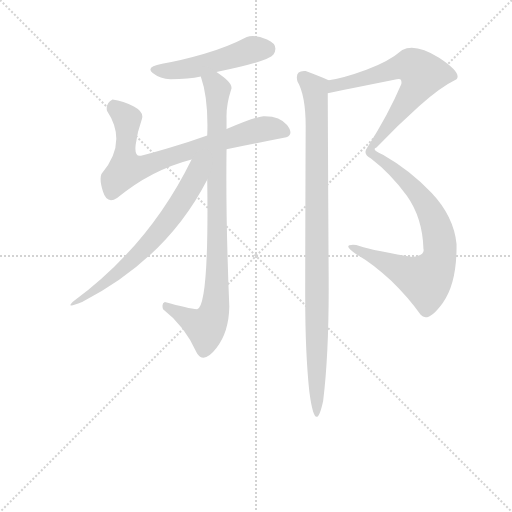
t = 0.00 s
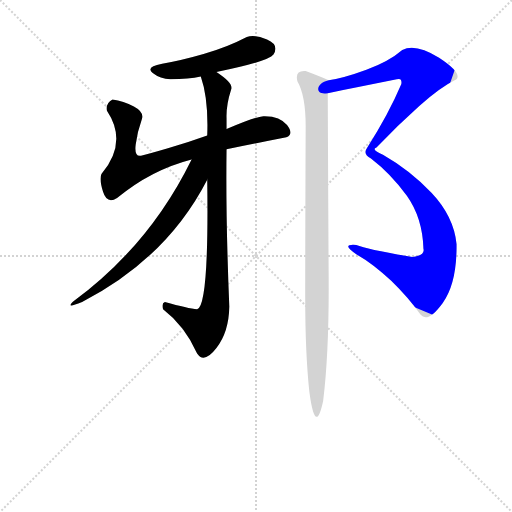
t = 4.54 s
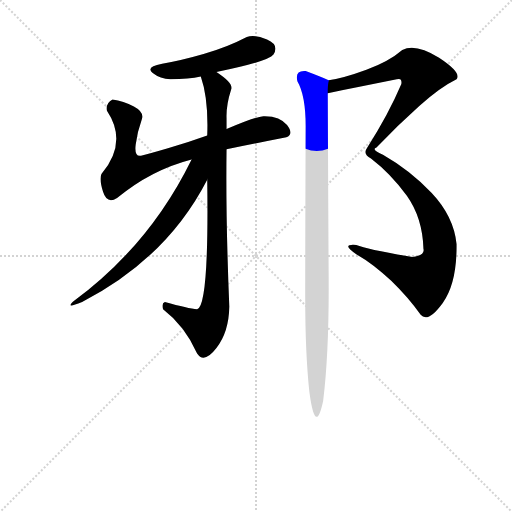
t = 4.73 s
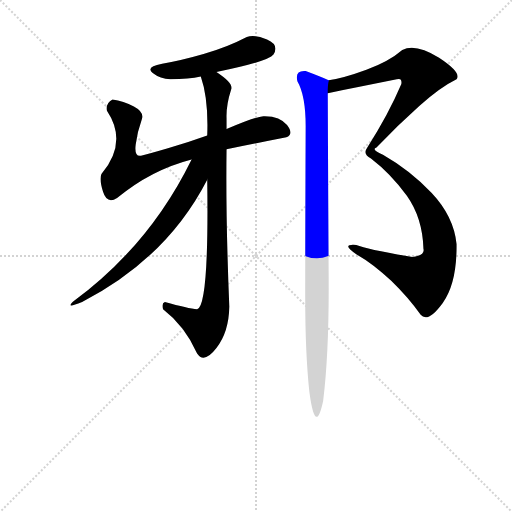
t = 4.92 s
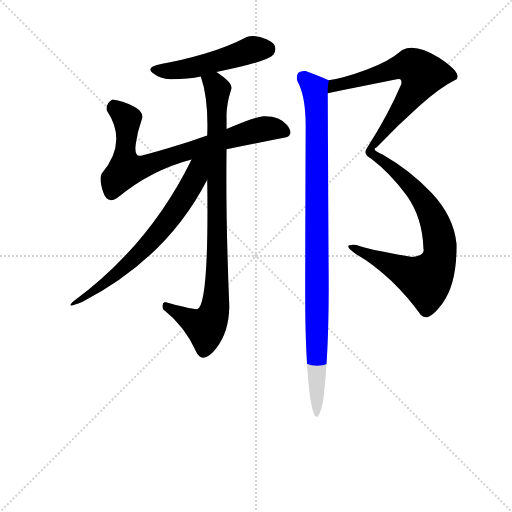
t = 5.11 s
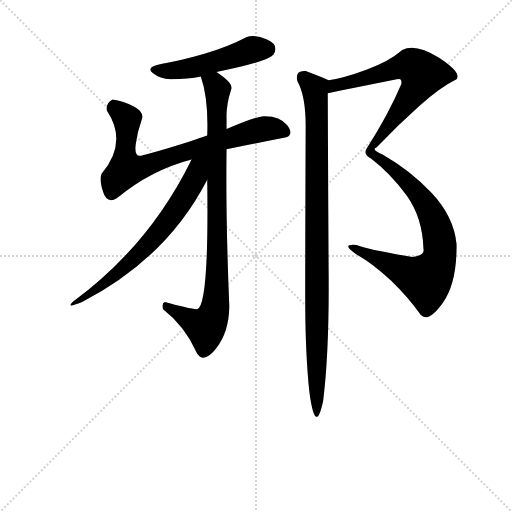
t = 5.76 s

The animated SVG that drew these frames (rendered in a browser with its animation timeline set to each time). Animation: 6 CSS @keyframes rules; one cycle of 5.76 s.

<svg version="1.1" viewBox="0 0 1024 1024" xmlns="http://www.w3.org/2000/svg">
  <g stroke="lightgray" stroke-dasharray="1,1" stroke-width="1" transform="scale(4, 4)">
    <line x1="0" y1="0" x2="256" y2="256"></line>
    <line x1="256" y1="0" x2="0" y2="256"></line>
    <line x1="128" y1="0" x2="128" y2="256"></line>
    <line x1="0" y1="128" x2="256" y2="128"></line>
  </g>
<g transform="scale(0.92, -0.92) translate(60, -900)">
   <style type="text/css">
    @keyframes keyframes0 {
      from {
       stroke: blue;
       stroke-dashoffset: 500;
       stroke-width: 128;
       }
       62% {
       animation-timing-function: step-end;
       stroke: blue;
       stroke-dashoffset: 0;
       stroke-width: 128;
       }
       to {
       stroke: black;
       stroke-width: 1024;
       }
       }
       #make-me-a-hanzi-animation-0 {
         animation: keyframes0 0.656901s both;
         animation-delay: 0.000000s;
         animation-timing-function: linear;
       }
    @keyframes keyframes1 {
      from {
       stroke: blue;
       stroke-dashoffset: 760;
       stroke-width: 128;
       }
       71% {
       animation-timing-function: step-end;
       stroke: blue;
       stroke-dashoffset: 0;
       stroke-width: 128;
       }
       to {
       stroke: black;
       stroke-width: 1024;
       }
       }
       #make-me-a-hanzi-animation-1 {
         animation: keyframes1 0.868490s both;
         animation-delay: 0.656901s;
         animation-timing-function: linear;
       }
    @keyframes keyframes2 {
      from {
       stroke: blue;
       stroke-dashoffset: 913;
       stroke-width: 128;
       }
       75% {
       animation-timing-function: step-end;
       stroke: blue;
       stroke-dashoffset: 0;
       stroke-width: 128;
       }
       to {
       stroke: black;
       stroke-width: 1024;
       }
       }
       #make-me-a-hanzi-animation-2 {
         animation: keyframes2 0.993001s both;
         animation-delay: 1.525391s;
         animation-timing-function: linear;
       }
    @keyframes keyframes3 {
      from {
       stroke: blue;
       stroke-dashoffset: 680;
       stroke-width: 128;
       }
       69% {
       animation-timing-function: step-end;
       stroke: blue;
       stroke-dashoffset: 0;
       stroke-width: 128;
       }
       to {
       stroke: black;
       stroke-width: 1024;
       }
       }
       #make-me-a-hanzi-animation-3 {
         animation: keyframes3 0.803385s both;
         animation-delay: 2.518392s;
         animation-timing-function: linear;
       }
    @keyframes keyframes4 {
      from {
       stroke: blue;
       stroke-dashoffset: 1191;
       stroke-width: 128;
       }
       79% {
       animation-timing-function: step-end;
       stroke: blue;
       stroke-dashoffset: 0;
       stroke-width: 128;
       }
       to {
       stroke: black;
       stroke-width: 1024;
       }
       }
       #make-me-a-hanzi-animation-4 {
         animation: keyframes4 1.219238s both;
         animation-delay: 3.321777s;
         animation-timing-function: linear;
       }
    @keyframes keyframes5 {
      from {
       stroke: blue;
       stroke-dashoffset: 994;
       stroke-width: 128;
       }
       76% {
       animation-timing-function: step-end;
       stroke: blue;
       stroke-dashoffset: 0;
       stroke-width: 128;
       }
       to {
       stroke: black;
       stroke-width: 1024;
       }
       }
       #make-me-a-hanzi-animation-5 {
         animation: keyframes5 1.058919s both;
         animation-delay: 4.541016s;
         animation-timing-function: linear;
       }
</style>
<path d="M 410.5 743.5 Q 523.5 766.5 534.5 781.5 Q 547.5 802.5 520.5 814.0 Q 493.5 825.5 476.5 819.5 Q 434.5 797.5 382.5 782.5 Q 330.5 767.5 292.5 761.5 Q 255.5 754.5 272.0 741.5 Q 288.5 728.5 310.5 727.5 Q 350.5 727.5 376.5 733.5 L 410.5 743.5 Z" fill="lightgray"></path> 
<path d="M 184.5 683.5 Q 169.5 675.5 172.5 659.5 Q 218.5 590.5 160.5 521.5 Q 155.5 510.5 164.0 483.0 Q 172.5 455.5 194.5 469.5 Q 267.5 530.5 356.5 553.5 L 432.5 575.5 Q 486.5 586.5 562.5 601.5 Q 579.5 607.5 564.0 628.0 Q 548.5 648.5 512.5 647.5 Q 493.5 645.5 432.5 619.5 L 390.5 605.5 Q 345.5 589.5 305.0 577.5 Q 264.5 565.5 246.5 561.5 Q 231.5 558.5 235.0 586.0 Q 238.5 613.5 248.5 641.5 Q 253.5 656.5 231.0 668.5 Q 208.5 680.5 184.5 683.5 Z" fill="lightgray"></path> 
<path d="M 390.5 509.5 Q 394.5 234.5 368.5 227.5 Q 349.5 229.5 298.5 243.5 Q 290.5 241.5 294.5 227.5 Q 341.5 191.5 368.5 131.5 Q 383.5 108.5 410.5 143.5 Q 437.5 177.5 438.5 233.5 Q 430.5 425.5 432.5 575.5 L 432.5 619.5 L 432.5 643.5 Q 431.5 671.5 442.5 705.5 Q 448.5 718.5 410.5 743.5 C 386.5 761.5 368.5 762.5 376.5 733.5 Q 393.5 684.5 390.5 605.5 L 390.5 509.5 Z" fill="lightgray"></path> 
<path d="M 356.5 553.5 Q 265.5 367.5 100.5 245.5 Q 79.5 227.5 118.5 243.5 Q 302.5 338.5 390.5 509.5 C 425.5 576.5 378.5 597.5 356.5 553.5 Z" fill="lightgray"></path> 
<path d="M 652.5 697.5 Q 718.5 710.5 802.5 727.5 Q 814.5 731.5 812.5 717.5 Q 784.5 651.5 738.5 579.5 Q 727.5 564.5 746.5 555.5 Q 789.5 522.5 824.5 474.5 Q 858.5 426.5 860.5 359.5 Q 864.5 344.5 836.5 341.5 Q 739.5 357.5 714.5 367.5 Q 679.5 370.5 714.5 347.5 Q 751.5 326.5 790.5 289.5 Q 828.5 252.5 854.5 215.5 Q 870.5 197.5 902.5 241.5 Q 933.5 284.5 932.5 369.5 Q 926.5 429.5 878.5 480.5 Q 830.5 530.5 772.5 563.5 Q 745.5 575.5 758.5 579.5 Q 804.5 627.5 851.5 669.5 Q 897.5 710.5 932.5 727.5 Q 944.5 741.5 894.5 774.5 Q 843.5 806.5 814.5 791.5 Q 785.5 766.5 736.5 748.5 Q 687.5 730.5 654.5 725.5 C 625.5 719.5 623.5 691.5 652.5 697.5 Z" fill="lightgray"></path> 
<path d="M 604.5 625.5 Q 603.5 373.5 603.5 253.5 Q 603.5 132.5 612.5 48.5 Q 625.5 -49.5 642.5 28.5 Q 655.5 133.5 654.5 296.5 Q 653.5 458.5 652.5 697.5 C 652.5 726.5 656.5 724.5 654.5 725.5 Q 636.5 733.5 604.5 745.5 Q 580.5 747.5 586.5 723.5 Q 604.5 692.5 604.5 625.5 Z" fill="lightgray"></path> 
      <clipPath id="make-me-a-hanzi-clip-0">
      <path d="M 410.5 743.5 Q 523.5 766.5 534.5 781.5 Q 547.5 802.5 520.5 814.0 Q 493.5 825.5 476.5 819.5 Q 434.5 797.5 382.5 782.5 Q 330.5 767.5 292.5 761.5 Q 255.5 754.5 272.0 741.5 Q 288.5 728.5 310.5 727.5 Q 350.5 727.5 376.5 733.5 L 410.5 743.5 Z" fill="lightgray"></path>
      </clipPath>
      <path clip-path="url(#make-me-a-hanzi-clip-0)" d="M 283.5 750.5 L 305.5 745.5 L 356.5 752.5 L 483.5 790.5 L 520.5 793.5 " fill="none" id="make-me-a-hanzi-animation-0" stroke-dasharray="372 744" stroke-linecap="round"></path>

      <clipPath id="make-me-a-hanzi-clip-1">
      <path d="M 184.5 683.5 Q 169.5 675.5 172.5 659.5 Q 218.5 590.5 160.5 521.5 Q 155.5 510.5 164.0 483.0 Q 172.5 455.5 194.5 469.5 Q 267.5 530.5 356.5 553.5 L 432.5 575.5 Q 486.5 586.5 562.5 601.5 Q 579.5 607.5 564.0 628.0 Q 548.5 648.5 512.5 647.5 Q 493.5 645.5 432.5 619.5 L 390.5 605.5 Q 345.5 589.5 305.0 577.5 Q 264.5 565.5 246.5 561.5 Q 231.5 558.5 235.0 586.0 Q 238.5 613.5 248.5 641.5 Q 253.5 656.5 231.0 668.5 Q 208.5 680.5 184.5 683.5 Z" fill="lightgray"></path>
      </clipPath>
      <path clip-path="url(#make-me-a-hanzi-clip-1)" d="M 188.5 669.5 L 216.5 641.5 L 211.5 569.5 L 215.5 533.5 L 253.5 537.5 L 497.5 616.5 L 538.5 620.5 L 557.5 615.5 " fill="none" id="make-me-a-hanzi-animation-1" stroke-dasharray="632 1264" stroke-linecap="round"></path>

      <clipPath id="make-me-a-hanzi-clip-2">
      <path d="M 390.5 509.5 Q 394.5 234.5 368.5 227.5 Q 349.5 229.5 298.5 243.5 Q 290.5 241.5 294.5 227.5 Q 341.5 191.5 368.5 131.5 Q 383.5 108.5 410.5 143.5 Q 437.5 177.5 438.5 233.5 Q 430.5 425.5 432.5 575.5 L 432.5 619.5 L 432.5 643.5 Q 431.5 671.5 442.5 705.5 Q 448.5 718.5 410.5 743.5 C 386.5 761.5 368.5 762.5 376.5 733.5 Q 393.5 684.5 390.5 605.5 L 390.5 509.5 Z" fill="lightgray"></path>
      </clipPath>
      <path clip-path="url(#make-me-a-hanzi-clip-2)" d="M 383.5 729.5 L 407.5 716.5 L 413.5 704.5 L 407.5 230.5 L 396.5 199.5 L 384.5 188.5 L 303.5 233.5 " fill="none" id="make-me-a-hanzi-animation-2" stroke-dasharray="785 1570" stroke-linecap="round"></path>

      <clipPath id="make-me-a-hanzi-clip-3">
      <path d="M 356.5 553.5 Q 265.5 367.5 100.5 245.5 Q 79.5 227.5 118.5 243.5 Q 302.5 338.5 390.5 509.5 C 425.5 576.5 378.5 597.5 356.5 553.5 Z" fill="lightgray"></path>
      </clipPath>
      <path clip-path="url(#make-me-a-hanzi-clip-3)" d="M 386.5 556.5 L 369.5 536.5 L 365.5 513.5 L 334.5 461.5 L 278.5 388.5 L 223.5 331.5 L 109.5 246.5 " fill="none" id="make-me-a-hanzi-animation-3" stroke-dasharray="552 1104" stroke-linecap="round"></path>

      <clipPath id="make-me-a-hanzi-clip-4">
      <path d="M 652.5 697.5 Q 718.5 710.5 802.5 727.5 Q 814.5 731.5 812.5 717.5 Q 784.5 651.5 738.5 579.5 Q 727.5 564.5 746.5 555.5 Q 789.5 522.5 824.5 474.5 Q 858.5 426.5 860.5 359.5 Q 864.5 344.5 836.5 341.5 Q 739.5 357.5 714.5 367.5 Q 679.5 370.5 714.5 347.5 Q 751.5 326.5 790.5 289.5 Q 828.5 252.5 854.5 215.5 Q 870.5 197.5 902.5 241.5 Q 933.5 284.5 932.5 369.5 Q 926.5 429.5 878.5 480.5 Q 830.5 530.5 772.5 563.5 Q 745.5 575.5 758.5 579.5 Q 804.5 627.5 851.5 669.5 Q 897.5 710.5 932.5 727.5 Q 944.5 741.5 894.5 774.5 Q 843.5 806.5 814.5 791.5 Q 785.5 766.5 736.5 748.5 Q 687.5 730.5 654.5 725.5 C 625.5 719.5 623.5 691.5 652.5 697.5 Z" fill="lightgray"></path>
      </clipPath>
      <path clip-path="url(#make-me-a-hanzi-clip-4)" d="M 658.5 704.5 L 674.5 716.5 L 815.5 755.5 L 842.5 750.5 L 857.5 738.5 L 848.5 712.5 L 758.5 596.5 L 744.5 570.5 L 827.5 502.5 L 879.5 431.5 L 897.5 360.5 L 886.5 316.5 L 865.5 291.5 L 707.5 357.5 " fill="none" id="make-me-a-hanzi-animation-4" stroke-dasharray="1063 2126" stroke-linecap="round"></path>

      <clipPath id="make-me-a-hanzi-clip-5">
      <path d="M 604.5 625.5 Q 603.5 373.5 603.5 253.5 Q 603.5 132.5 612.5 48.5 Q 625.5 -49.5 642.5 28.5 Q 655.5 133.5 654.5 296.5 Q 653.5 458.5 652.5 697.5 C 652.5 726.5 656.5 724.5 654.5 725.5 Q 636.5 733.5 604.5 745.5 Q 580.5 747.5 586.5 723.5 Q 604.5 692.5 604.5 625.5 Z" fill="lightgray"></path>
      </clipPath>
      <path clip-path="url(#make-me-a-hanzi-clip-5)" d="M 599.5 731.5 L 624.5 703.5 L 628.5 652.5 L 629.5 49.5 L 619.5 26.5 L 635.5 12.5 " fill="none" id="make-me-a-hanzi-animation-5" stroke-dasharray="866 1732" stroke-linecap="round"></path>

</g>
</svg>
